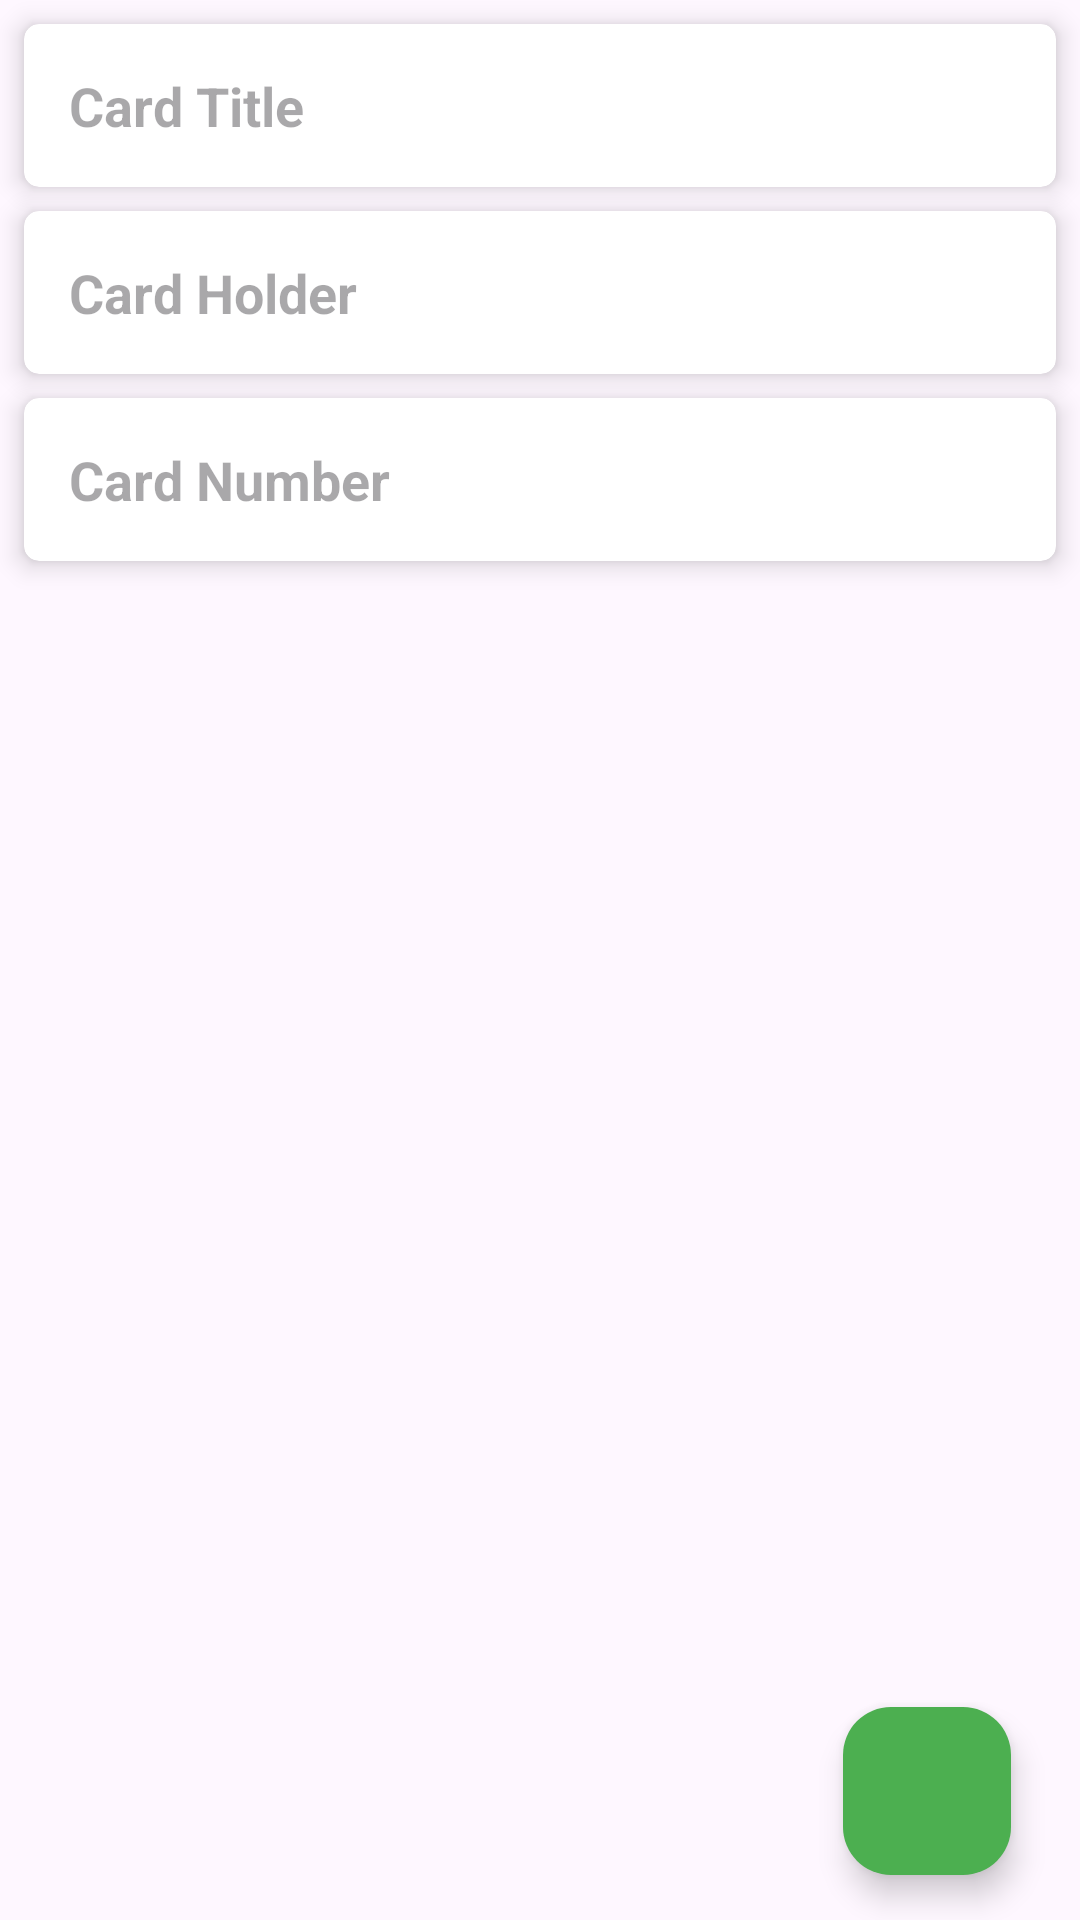

Android layout source for this screen:
<!-- AndroidManifest.xml: application theme Theme.CardSaverY -->
<!-- res/layout/activity_add_card.xml -->
<?xml version="1.0" encoding="utf-8"?>
<androidx.constraintlayout.widget.ConstraintLayout xmlns:android="http://schemas.android.com/apk/res/android"
    xmlns:app="http://schemas.android.com/apk/res-auto"
    xmlns:tools="http://schemas.android.com/tools"
    android:layout_width="match_parent"
    android:layout_height="match_parent"
    tools:context=".ui.AddCardActivity">

    <androidx.cardview.widget.CardView
        android:id="@+id/nameCard"
        android:layout_width="match_parent"
        android:layout_height="wrap_content"
        android:layout_margin="8dp"
        app:cardBackgroundColor="@color/white"
        app:cardCornerRadius="5dp"
        app:cardElevation="5dp"
        app:layout_constraintTop_toTopOf="parent">

        <EditText
            android:id="@+id/edtTitle"
            android:layout_width="match_parent"
            android:layout_height="wrap_content"
            android:layout_margin="15dp"
            android:background="@android:color/transparent"
            android:hint="Card Title"
            android:maxLines="1"
            android:textColor="@color/black"
            android:textSize="18sp"
            android:textStyle="bold" />



    </androidx.cardview.widget.CardView>

    <androidx.cardview.widget.CardView
        android:id="@+id/ageCard"
        android:layout_width="match_parent"
        android:layout_height="wrap_content"
        android:layout_margin="8dp"
        app:cardBackgroundColor="@color/white"
        app:cardCornerRadius="5dp"
        app:cardElevation="5dp"
        app:layout_constraintTop_toBottomOf="@id/nameCard"
        tools:layout_editor_absoluteX="8dp">

        <EditText
            android:id="@+id/edtDesc"
            android:layout_width="match_parent"
            android:layout_height="wrap_content"
            android:layout_margin="15dp"
            android:background="@android:color/transparent"
            android:hint="Card Holder"
            android:maxLines="1"
            android:textColor="@color/black"
            android:textSize="18sp"
            android:textStyle="bold" />

    </androidx.cardview.widget.CardView>

    <androidx.cardview.widget.CardView
        android:id="@+id/numberCard"
        android:layout_width="match_parent"
        android:layout_height="wrap_content"
        android:layout_margin="8dp"
        app:cardBackgroundColor="@color/white"
        app:cardCornerRadius="5dp"
        app:cardElevation="5dp"
        app:layout_constraintTop_toBottomOf="@id/ageCard"
        tools:layout_editor_absoluteX="8dp">

        <EditText
            android:id="@+id/edtNumber"
            android:layout_width="match_parent"
            android:layout_height="wrap_content"
            android:layout_margin="15dp"
            android:background="@android:color/transparent"
            android:hint="Card Number"
            android:maxLines="1"
            android:textColor="@color/black"
            android:textSize="18sp"
            android:textStyle="bold" />

    </androidx.cardview.widget.CardView>

    <com.google.android.material.floatingactionbutton.FloatingActionButton
        android:id="@+id/btnSave"
        android:layout_width="wrap_content"
        android:layout_height="wrap_content"
        android:src="@drawable/baseline_save_24"
        android:text="Save"
        android:textColor="@color/white"
        app:backgroundTint="#4CAF50"
        android:layout_marginBottom="15dp"
        android:layout_marginEnd="15dp"
        app:layout_constraintBottom_toBottomOf="parent"
        app:layout_constraintEnd_toEndOf="@+id/ageCard"
        app:tint="@color/white" />

</androidx.constraintlayout.widget.ConstraintLayout>
<!-- resources referenced by this layout -->
<resources>
  <style name="Theme.CardSaverY" parent="Base.Theme.CardSaverY" />
  <style name="Base.Theme.CardSaverY" parent="Theme.Material3.DayNight.NoActionBar">
          
          
      </style>
  <!-- not gathered from this repository: default colours our renderer supplied (Android Studio template values) -->
  <color name="black">#FF000000</color>
  <color name="white">#FFFFFFFF</color>
</resources>
